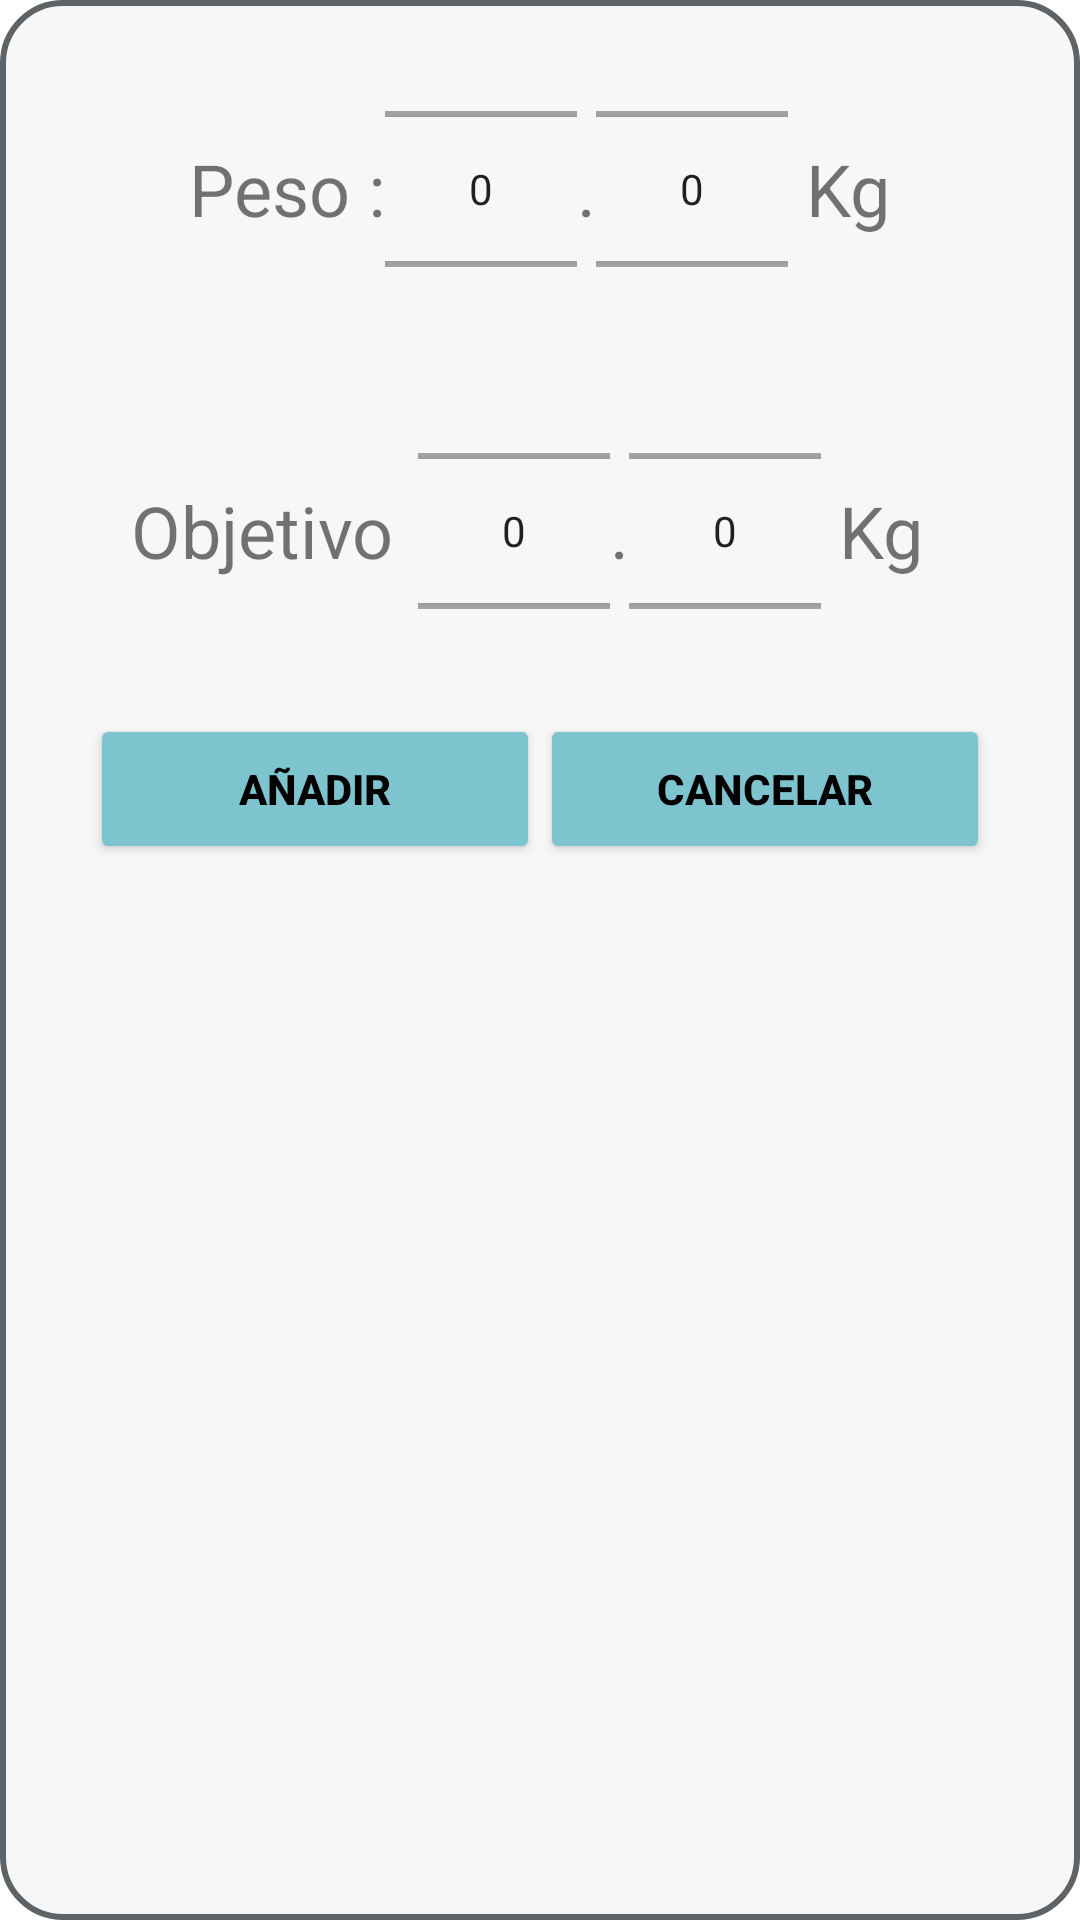

Reconstruct the res/layout file that produces this screen, plus the resources it refers to.
<!-- AndroidManifest.xml: application theme Theme.MaterialComponents.DayNight.NoActionBar -->
<!-- res/layout/my_bottom_sheet_add_peso.xml -->
<?xml version="1.0" encoding="utf-8"?>
<LinearLayout
    xmlns:android="http://schemas.android.com/apk/res/android"
    xmlns:app="http://schemas.android.com/apk/res-auto"
    android:layout_width="match_parent"
    android:layout_height="match_parent"
    android:background="@drawable/custom_bottom_sheet01"
    android:orientation="vertical">


    <LinearLayout
        android:id="@+id/peso"
        android:layout_width="match_parent"
        android:layout_height="wrap_content"
        android:layout_margin="8dp"
        android:gravity="center"
        android:orientation="horizontal"
        android:textAlignment="center">

        <TextView
            android:layout_width="wrap_content"
            android:layout_height="wrap_content"
            android:layout_gravity="center"
            android:text="@string/peso"
            android:textSize="24sp" />

        <LinearLayout
            android:layout_width="wrap_content"
            android:layout_height="wrap_content"
            android:gravity="center"
            android:textAlignment="center">

            <NumberPicker
                android:id="@+id/numberPeso"
                android:layout_width="wrap_content"
                android:layout_height="90dp" />

            <TextView
                android:layout_width="wrap_content"
                android:layout_height="wrap_content"
                android:layout_gravity="center"
                android:text="."
                android:textSize="24sp" />

            <NumberPicker
                android:id="@+id/numberPesoDecimal"
                android:layout_width="wrap_content"
                android:layout_height="90dp" />

            <TextView
                android:layout_width="wrap_content"
                android:layout_height="wrap_content"
                android:layout_gravity="center"
                android:text=" Kg"
                android:textSize="24sp" />
        </LinearLayout>
    </LinearLayout>
    <LinearLayout
        android:id="@+id/objetivo"
        android:layout_width="match_parent"
        android:layout_height="wrap_content"
        android:layout_margin="8dp"
        android:gravity="center"
        android:orientation="horizontal"
        android:textAlignment="center">

        <TextView
            android:layout_width="wrap_content"
            android:layout_height="wrap_content"
            android:layout_gravity="center"
            android:text="Objetivo"
            android:textSize="24sp" />

        <LinearLayout
            android:layout_width="wrap_content"
            android:layout_height="wrap_content"
            android:layout_margin="8dp"
            android:gravity="center"
            android:textAlignment="center">

            <NumberPicker
                android:id="@+id/numberPesoOb"
                android:layout_width="wrap_content"
                android:layout_height="90dp" />

            <TextView
                android:layout_width="wrap_content"
                android:layout_height="wrap_content"
                android:layout_gravity="center"
                android:text="."
                android:textSize="24sp" />

            <NumberPicker
                android:id="@+id/numberPesoDecimalOb"
                android:layout_width="wrap_content"
                android:layout_height="90dp" />

            <TextView
                android:layout_width="wrap_content"
                android:layout_height="wrap_content"
                android:layout_gravity="center"
                android:text=" Kg"
                android:textSize="24sp" />
        </LinearLayout>
    </LinearLayout>
    <LinearLayout
        android:layout_width="match_parent"
        android:layout_height="wrap_content"
        android:gravity="center">
        <Button
            android:id="@+id/add"
            android:layout_width="150dp"
            android:layout_height="50dp"
            android:layout_gravity="center"
            android:text="Añadir"
            android:textColor="@color/black"
            android:textStyle="bold"
            android:backgroundTint="@color/verdeOscuro"/>
        <Button
            android:id="@+id/cancel"
            android:layout_width="150dp"
            android:layout_height="50dp"
            android:layout_gravity="center"
            android:text="Cancelar"
            android:textColor="@color/black"
            android:textStyle="bold"
            android:backgroundTint="@color/verdeOscuro"/>
    </LinearLayout>



</LinearLayout>
<!-- resources referenced by this layout -->
<resources>
  <color name="black">#FF000000</color>
  <color name="verdeOscuro">#7ec4cf</color>
  <!-- drawable custom_bottom_sheet01 (drawable) -->
  <?xml version="1.0" encoding="utf-8"?>
  <shape xmlns:android="http://schemas.android.com/apk/res/android">
      <solid android:color="#F7F7F7"/>
      <corners
          android:topLeftRadius="20dp"
          android:topRightRadius="20dp"
          android:bottomLeftRadius="20dp"
          android:bottomRightRadius="20dp"/>
      <padding
          android:left="10dp"
          android:right="10dp"
          android:top="10dp"
          android:bottom="10dp"/>
      <stroke
          android:width="2dp"
          android:color="#5E6368"/>
  </shape>
  <string name="peso">Peso :</string>
</resources>
